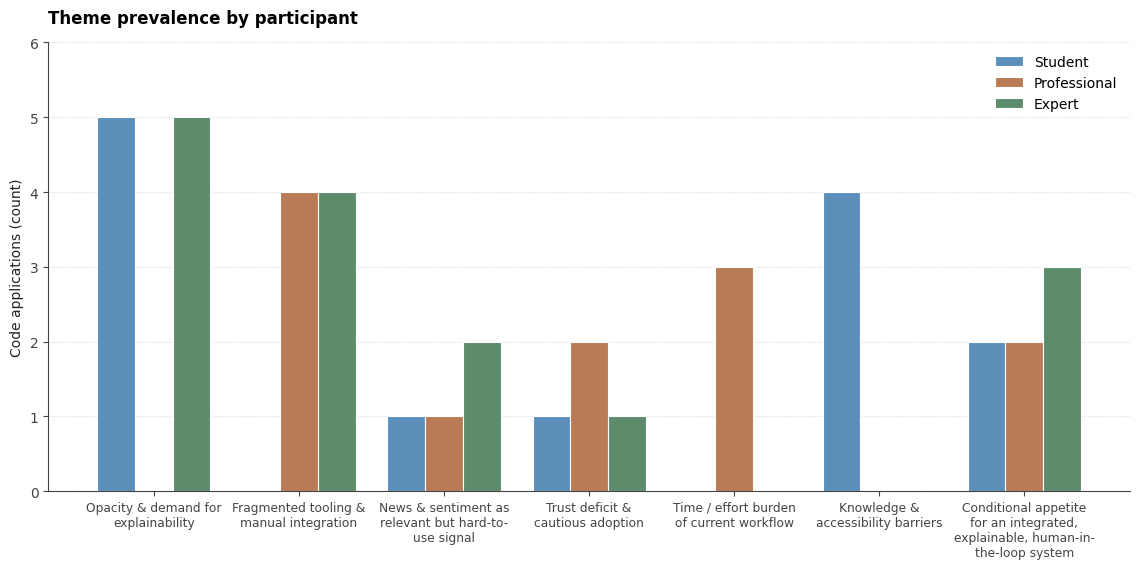
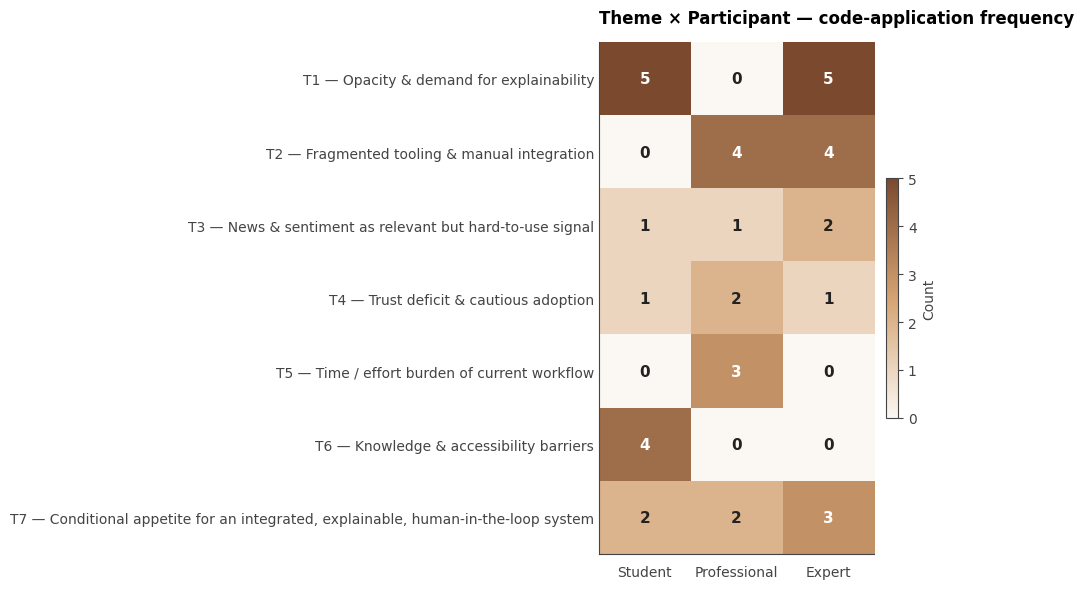
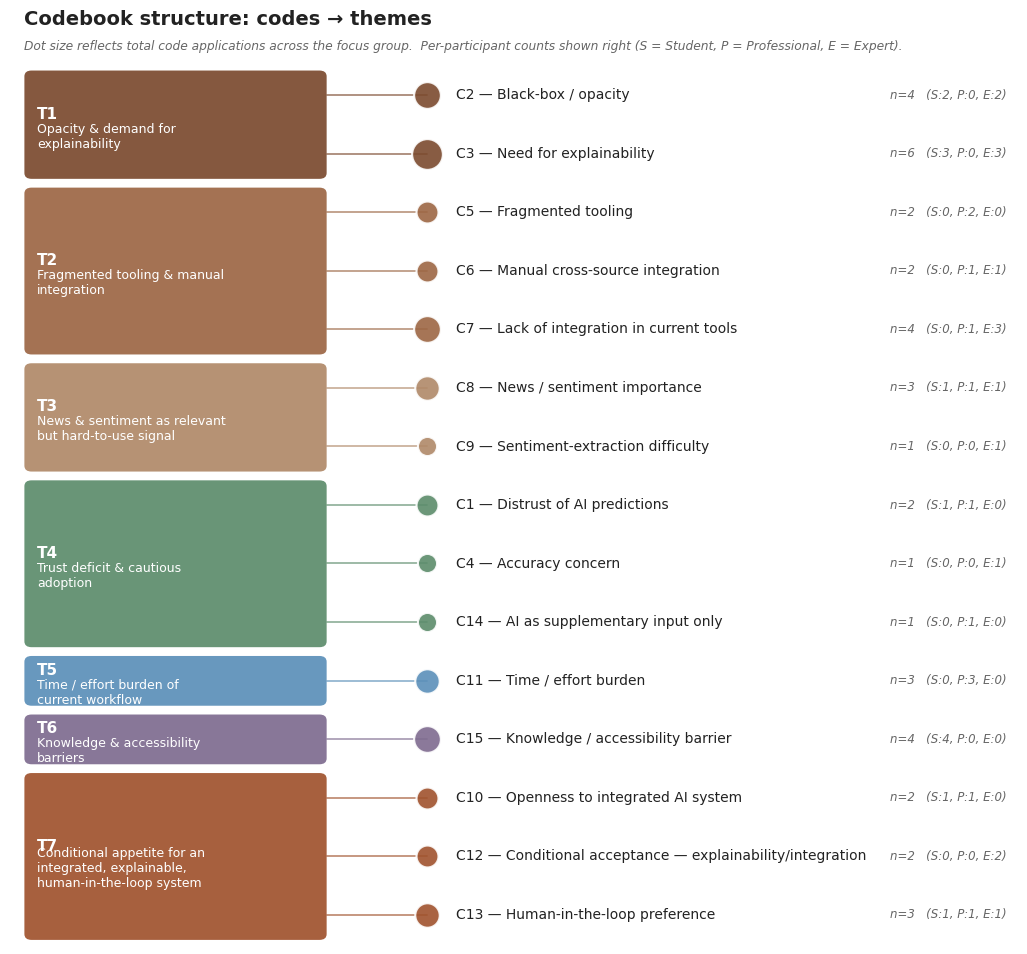
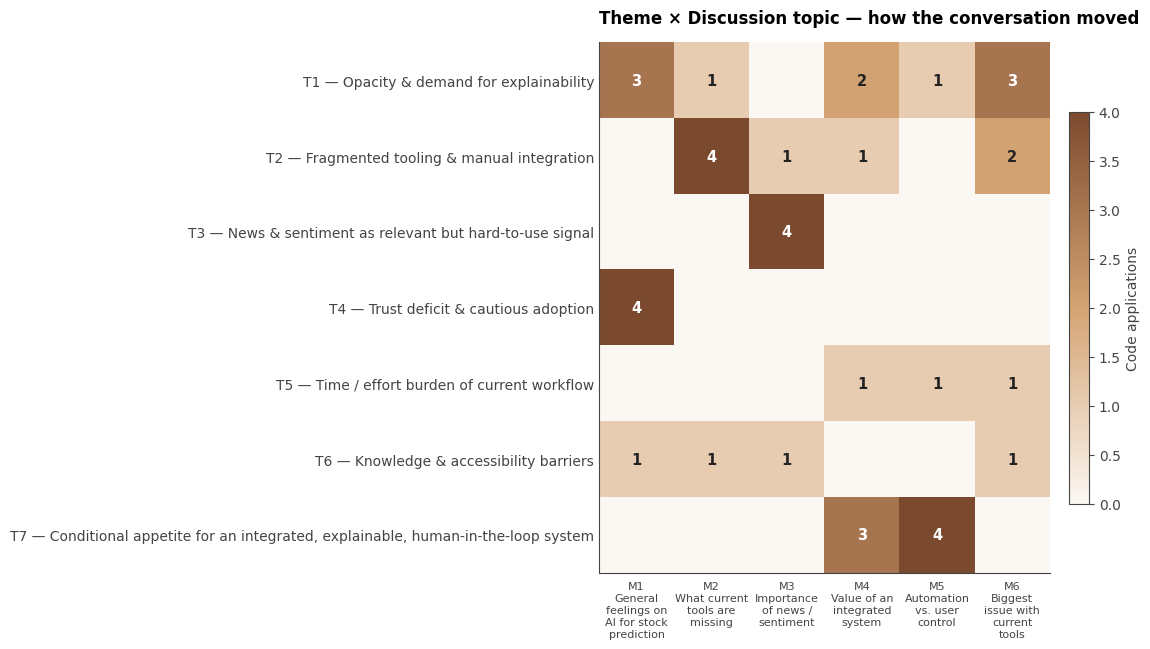

Recreate these plots in Python, in order.
"""
Thematic Analysis of Focus Group Discussion
============================================
Participants: Student, Professional, Expert
Topic:        Perceptions of AI-based stock prediction tools
Format:       Six moderator-led discussion topics, each with one
              contribution from each of the three participants
              (18 contributions in total).

Method
------
Reflexive thematic analysis following the six-phase approach of
Braun and Clarke (2006):

    Phase 1: Familiarisation with the data
    Phase 2: Generating initial codes
    Phase 3: Searching for themes
    Phase 4: Reviewing themes
    Phase 5: Defining and naming themes
    Phase 6: Producing the report (visualisations + summary)

Coding decisions are declared explicitly in the CODES, CODED, and THEMES
dictionaries below. Each contribution is hand-mapped to one or more codes
with a verbatim evidence quote for audit-trail purposes — this matches
how the three semi-structured interviews were analysed earlier in the
project, so the methodological treatment is consistent across the
qualitative chapter.
"""

import os
import re
import textwrap
from collections import Counter, defaultdict

import numpy as np
import matplotlib.pyplot as plt
import matplotlib.patches as mpatches
from matplotlib.colors import LinearSegmentedColormap

# ---------------------------------------------------------------------------
# PATHS — output goes into a sibling 'focus_group_outputs/' folder so it
# doesn't clutter the source folder. Works in VS Code, terminals, or
# notebooks.
# ---------------------------------------------------------------------------
try:
    BASE_DIR = os.path.dirname(os.path.abspath(__file__))
except NameError:
    BASE_DIR = os.getcwd()

OUT_DIR = os.path.join(BASE_DIR, "focus_group_outputs")
os.makedirs(OUT_DIR, exist_ok=True)

# ---------------------------------------------------------------------------
# PHASE 1 — FAMILIARISATION
# Transcript encoded inline. Each contribution stored as
#   (topic_id, topic_label, participant, verbatim_text)
# ---------------------------------------------------------------------------

TOPICS = {
    "M1": "General feelings on AI for stock prediction",
    "M2": "What current tools are missing",
    "M3": "Importance of news / sentiment",
    "M4": "Value of an integrated system",
    "M5": "Automation vs. user control",
    "M6": "Biggest issue with current tools",
}

PARTICIPANTS = ["Student", "Professional", "Expert"]

TRANSCRIPT = [
    # --- M1: General feelings ---
    ("M1", "Student",
     "I mean… I've seen it but I don't really trust it that much. Like "
     "it just shows numbers and I don't know how it's working."),
    ("M1", "Professional",
     "Yeah I kind of agree… I use some tools but I don't rely fully on "
     "them. It's more like an extra input, not something I'd base "
     "decisions on completely."),
    ("M1", "Expert",
     "That's fair. Even for me, I don't rely on AI tools directly. The "
     "issue is not just accuracy, it's that they don't explain the "
     "reasoning properly."),
    # --- M2: What's missing ---
    ("M2", "Student",
     "For me it's mostly understanding… like I don't know why something "
     "is going up or down."),
    ("M2", "Professional",
     "Yeah and also everything is separate. You check charts in one "
     "place, news somewhere else, and then you have to connect it "
     "yourself."),
    ("M2", "Expert",
     "Exactly. There's no proper integration. News, sentiment, market "
     "data… all of it is relevant, but you have to process it manually. "
     "That's the biggest gap."),
    # --- M3: News / sentiment ---
    ("M3", "Student",
     "I think it matters… like if something big happens it affects the "
     "price, right? But I don't know how to use that information."),
    ("M3", "Professional",
     "It definitely matters, especially for short-term moves. But tools "
     "don't really connect it clearly with the data."),
    ("M3", "Expert",
     "It's very important, but the problem is consistency. News can be "
     "noisy. You need a structured way to extract signal from it, "
     "otherwise it's just information overload."),
    # --- M4: Integrated system ---
    ("M4", "Student",
     "Yeah that would help a lot… if it explains things simply."),
    ("M4", "Professional",
     "Definitely. It would save time. Right now I spend more time trying "
     "to understand what's happening than actually making decisions."),
    ("M4", "Expert",
     "It would be valuable, but only if it's done properly. It needs to "
     "combine data, not just show it. And it has to explain why it's "
     "giving a certain output."),
    # --- M5: Automation vs. control ---
    ("M5", "Student",
     "I'd still want to understand it… not just follow blindly."),
    ("M5", "Professional",
     "Same… some level of control is important, but automation would "
     "help reduce effort."),
    ("M5", "Expert",
     "Full automation without transparency won't work. The system should "
     "assist decision-making, not replace it completely."),
    # --- M6: Biggest issue ---
    ("M6", "Student",
     "For me it's just confusing… I don't understand it."),
    ("M6", "Professional",
     "For me it's time and effort… too many sources to check."),
    ("M6", "Expert",
     "For me it's lack of integration and explainability. The tools are "
     "either too basic or too opaque. There's no system that brings "
     "everything together in a meaningful way."),
]

print("PHASE 1 — Familiarisation")
print("-" * 60)
print(f"  {len(TRANSCRIPT)} contributions across {len(TOPICS)} topics, "
      f"{len(PARTICIPANTS)} participants.")
total_words = sum(len(t.split()) for _, _, t in TRANSCRIPT)
print(f"  Corpus size: {total_words} words.")

# ---------------------------------------------------------------------------
# PHASE 2 — INITIAL CODES
# Each code captures one analytically meaningful idea grounded in the
# transcript. Codes are short, noun-phrased, and definitions kept tight.
# ---------------------------------------------------------------------------

CODES = {
    "C1":  ("Distrust of AI predictions",
            "Reluctance to fully trust AI outputs as a basis for decisions."),
    "C2":  ("Black-box / opacity",
            "Tool's reasoning is invisible; outputs without visible logic."),
    "C3":  ("Need for explainability",
            "Wish for the system to make its reasoning visible."),
    "C4":  ("Accuracy concern",
            "Predictions may not be accurate enough to act on."),
    "C5":  ("Fragmented tooling",
            "Information scattered across multiple separate platforms."),
    "C6":  ("Manual cross-source integration",
            "User has to combine data sources by hand."),
    "C7":  ("Lack of integration in current tools",
            "Tools fail to bring data, news and sentiment together."),
    "C8":  ("News / sentiment importance",
            "News and sentiment are seen as material to price moves."),
    "C9":  ("Sentiment-extraction difficulty",
            "Hard to translate noisy news/sentiment into a usable signal."),
    "C10": ("Openness to integrated AI system",
            "Would adopt a system that combines sources, if done well."),
    "C11": ("Time / effort burden",
            "Current process consumes too much of the user's time."),
    "C12": ("Conditional acceptance — explainability/integration",
            "Adoption is conditional on the system explaining itself "
            "and integrating sources properly."),
    "C13": ("Human-in-the-loop preference",
            "System should assist, not replace, the user."),
    "C14": ("AI as supplementary input only",
            "AI treated as one input among many, not the basis for "
            "decisions."),
    "C15": ("Knowledge / accessibility barrier",
            "User lacks the financial knowledge to interpret outputs."),
}

# Researcher-coded mapping. Each entry: (topic_id, participant) -> codes,
# with a verbatim evidence quote to support each coding decision.
CODED = {
    # ---- M1 ----
    ("M1", "Student"):      {"codes": ["C1", "C2", "C15"],
                             "evidence": "I don't really trust it that much "
                                         "... it just shows numbers and I "
                                         "don't know how it's working"},
    ("M1", "Professional"): {"codes": ["C14", "C1"],
                             "evidence": "I don't rely fully on them. It's "
                                         "more like an extra input"},
    ("M1", "Expert"):       {"codes": ["C2", "C3", "C4"],
                             "evidence": "the issue is not just accuracy, "
                                         "it's that they don't explain the "
                                         "reasoning properly"},
    # ---- M2 ----
    ("M2", "Student"):      {"codes": ["C3", "C15"],
                             "evidence": "I don't know why something is "
                                         "going up or down"},
    ("M2", "Professional"): {"codes": ["C5", "C6"],
                             "evidence": "everything is separate. You check "
                                         "charts in one place, news "
                                         "somewhere else, and then you have "
                                         "to connect it yourself"},
    ("M2", "Expert"):       {"codes": ["C7", "C6"],
                             "evidence": "no proper integration. News, "
                                         "sentiment, market data... all of "
                                         "it is relevant, but you have to "
                                         "process it manually"},
    # ---- M3 ----
    ("M3", "Student"):      {"codes": ["C8", "C15"],
                             "evidence": "if something big happens it "
                                         "affects the price ... but I don't "
                                         "know how to use that information"},
    ("M3", "Professional"): {"codes": ["C8", "C7"],
                             "evidence": "tools don't really connect it "
                                         "clearly with the data"},
    ("M3", "Expert"):       {"codes": ["C8", "C9"],
                             "evidence": "the problem is consistency. News "
                                         "can be noisy. You need a "
                                         "structured way to extract signal"},
    # ---- M4 ----
    ("M4", "Student"):      {"codes": ["C10", "C3"],
                             "evidence": "that would help a lot... if it "
                                         "explains things simply"},
    ("M4", "Professional"): {"codes": ["C10", "C11"],
                             "evidence": "It would save time. Right now I "
                                         "spend more time trying to "
                                         "understand what's happening"},
    ("M4", "Expert"):       {"codes": ["C12", "C3", "C7"],
                             "evidence": "valuable, but only if it's done "
                                         "properly... it has to explain "
                                         "why it's giving a certain output"},
    # ---- M5 ----
    ("M5", "Student"):      {"codes": ["C13", "C3"],
                             "evidence": "I'd still want to understand "
                                         "it... not just follow blindly"},
    ("M5", "Professional"): {"codes": ["C13", "C11"],
                             "evidence": "some level of control is "
                                         "important, but automation would "
                                         "help reduce effort"},
    ("M5", "Expert"):       {"codes": ["C13", "C12"],
                             "evidence": "Full automation without "
                                         "transparency won't work. The "
                                         "system should assist "
                                         "decision-making, not replace it"},
    # ---- M6 ----
    ("M6", "Student"):      {"codes": ["C2", "C15"],
                             "evidence": "it's just confusing... I don't "
                                         "understand it"},
    ("M6", "Professional"): {"codes": ["C5", "C11"],
                             "evidence": "time and effort... too many "
                                         "sources to check"},
    ("M6", "Expert"):       {"codes": ["C7", "C3", "C2"],
                             "evidence": "lack of integration and "
                                         "explainability. The tools are "
                                         "either too basic or too opaque"},
}

print(f"\nPHASE 2 — Initial codes")
print("-" * 60)
print(f"  {len(CODES)} codes generated, "
      f"{sum(len(v['codes']) for v in CODED.values())} code-applications "
      f"across {len(CODED)} contributions.")

# ---------------------------------------------------------------------------
# PHASES 3 & 4 — SEARCHING FOR AND REVIEWING THEMES
# Codes clustered into themes. Each code belongs to exactly one theme so
# the structure is auditable.
# ---------------------------------------------------------------------------

THEMES = {
    "T1 — Opacity & demand for explainability": {
        "codes":  ["C2", "C3"],
        "summary": "Across all three participants, current tools are "
                   "described as black boxes; explainability is the "
                   "single most repeated demand for any future system.",
    },
    "T2 — Fragmented tooling & manual integration": {
        "codes":  ["C5", "C6", "C7"],
        "summary": "Information lives in too many places. The Professional "
                   "and Expert in particular describe the burden of "
                   "manually stitching data, news and sentiment together.",
    },
    "T3 — News & sentiment as relevant but hard-to-use signal": {
        "codes":  ["C8", "C9"],
        "summary": "All three agree news and sentiment matter to prices, "
                   "but the Expert frames the problem as one of signal "
                   "extraction — news is noisy and needs a structured "
                   "treatment to be useful.",
    },
    "T4 — Trust deficit & cautious adoption": {
        "codes":  ["C1", "C4", "C14"],
        "summary": "AI is treated as a supplementary input rather than a "
                   "basis for decisions. Distrust is rooted partly in "
                   "accuracy concerns but more fundamentally in the "
                   "absence of visible reasoning.",
    },
    "T5 — Time / effort burden of current workflow": {
        "codes":  ["C11"],
        "summary": "The Professional in particular frames the current "
                   "workflow as time-expensive — research and "
                   "interpretation take more effort than the decision "
                   "itself.",
    },
    "T6 — Knowledge & accessibility barriers": {
        "codes":  ["C15"],
        "summary": "The Student repeatedly surfaces a knowledge barrier: "
                   "even when the tool produces an output, lack of "
                   "financial literacy makes it unusable.",
    },
    "T7 — Conditional appetite for an integrated, explainable, "
    "human-in-the-loop system": {
        "codes":  ["C10", "C12", "C13"],
        "summary": "All three participants would adopt a system that "
                   "combines sources, but adoption is explicitly "
                   "conditional on transparency, simplicity and the user "
                   "remaining in control of the final decision.",
    },
}

CODE_TO_THEME = {c: t for t, info in THEMES.items() for c in info["codes"]}
unassigned = [c for c in CODES if c not in CODE_TO_THEME]
assert not unassigned, f"Unassigned codes: {unassigned}"

print(f"\nPHASES 3 & 4 — Theme search and review")
print("-" * 60)
for tname, info in THEMES.items():
    print(f"  {tname}  ({len(info['codes'])} codes)")

# ---------------------------------------------------------------------------
# PHASE 6 — AGGREGATE, VISUALISE, REPORT
# ---------------------------------------------------------------------------

# Counts per (participant, code)
code_counts = {p: Counter() for p in PARTICIPANTS}
for (m, p), entry in CODED.items():
    for c in entry["codes"]:
        code_counts[p][c] += 1

# Counts per (participant, theme)
theme_counts = {p: Counter() for p in PARTICIPANTS}
for p in PARTICIPANTS:
    for c, n in code_counts[p].items():
        theme_counts[p][CODE_TO_THEME[c]] += n

theme_names = list(THEMES.keys())
theme_freq = np.array(
    [[theme_counts[p][t] for p in PARTICIPANTS] for t in theme_names]
)

# Counts per (topic, theme) — useful for showing how the discussion moved
topic_theme = {m: Counter() for m in TOPICS}
for (m, p), entry in CODED.items():
    for c in entry["codes"]:
        topic_theme[m][CODE_TO_THEME[c]] += 1

# Code totals across the whole focus group (used for dot sizing)
code_total = Counter()
for p in PARTICIPANTS:
    for c, n in code_counts[p].items():
        code_total[c] += n

# ---------- Plot styling (matches the interview & survey figures) ----------
plt.rcParams.update({
    "font.family":       "DejaVu Sans",
    "font.size":         10,
    "axes.titlesize":    12,
    "axes.titleweight":  "semibold",
    "axes.spines.top":   False,
    "axes.spines.right": False,
    "axes.edgecolor":    "#444",
    "axes.labelcolor":   "#222",
    "xtick.color":       "#444",
    "ytick.color":       "#444",
    "axes.grid":         False,
})

PARTICIPANT_COLORS = {
    "Student":      "#5B8FB9",   # muted blue
    "Professional": "#B97A56",   # warm clay
    "Expert":       "#5C8C6B",   # sage green
}
THEME_CMAP = LinearSegmentedColormap.from_list(
    "warm_mono", ["#FBF7F2", "#D4A373", "#7B4A2E"]
)

# =========================================================================
# FIGURE 1 — Theme prevalence by participant (grouped bar chart)
# =========================================================================
fig, ax = plt.subplots(figsize=(11.5, 5.8))
x = np.arange(len(theme_names))
bar_w = 0.26
for i, p in enumerate(PARTICIPANTS):
    vals = [theme_counts[p][t] for t in theme_names]
    ax.bar(x + (i - 1) * bar_w, vals, bar_w,
           label=p, color=PARTICIPANT_COLORS[p],
           edgecolor="white", linewidth=0.8)

# Wrap long theme labels onto two lines
wrapped_labels = []
for t in theme_names:
    name = t.split(" — ", 1)[1] if " — " in t else t
    wrapped_labels.append(textwrap.fill(name, width=22))
ax.set_xticks(x)
ax.set_xticklabels(wrapped_labels, fontsize=8.8)
ax.set_ylabel("Code applications (count)")
ax.set_title("Theme prevalence by participant", loc="left",
             pad=14, weight="semibold")
ax.legend(frameon=False, loc="upper right")
ax.set_ylim(0, max(theme_freq.max(), 4) + 1)
ax.grid(axis="y", linestyle=":", color="#bbb", alpha=0.6)
ax.set_axisbelow(True)
plt.tight_layout()
fig1_path = os.path.join(OUT_DIR, "figure1_theme_prevalence.png")
plt.savefig(fig1_path, dpi=180, bbox_inches="tight", facecolor="white")
plt.close()

# =========================================================================
# FIGURE 2 — Theme × participant heatmap
# =========================================================================
fig, ax = plt.subplots(figsize=(9.5, 6.0))
im = ax.imshow(theme_freq, cmap=THEME_CMAP, aspect="auto")
ax.set_xticks(range(len(PARTICIPANTS)))
ax.set_xticklabels(PARTICIPANTS, fontsize=10)
ax.set_yticks(range(len(theme_names)))
ax.set_yticklabels(theme_names, fontsize=10)
ax.tick_params(axis="x", pad=8, length=0)
ax.tick_params(axis="y", length=0)

vmax = theme_freq.max() if theme_freq.max() else 1
for i in range(theme_freq.shape[0]):
    for j in range(theme_freq.shape[1]):
        v = theme_freq[i, j]
        ax.text(j, i, str(v),
                ha="center", va="center",
                color="#222" if v <= vmax * 0.55 else "white",
                fontsize=11, weight="semibold")
ax.set_title("Theme × Participant — code-application frequency",
             loc="left", pad=14, weight="semibold")
cbar = plt.colorbar(im, ax=ax, fraction=0.04, pad=0.04)
cbar.set_label("Count", color="#444")
cbar.ax.tick_params(colors="#444")
plt.tight_layout()
fig2_path = os.path.join(OUT_DIR, "figure2_theme_heatmap.png")
plt.savefig(fig2_path, dpi=180, bbox_inches="tight", facecolor="white")
plt.close()

# =========================================================================
# FIGURE 3 — Codebook structure (codes → themes, with per-participant counts)
# =========================================================================
ordered_codes = []
theme_palette = ["#7B4A2E", "#9C6644", "#B08968",
                 "#5C8C6B", "#5B8FB9", "#7E6B8F", "#A0522D"]
theme_color = {t: theme_palette[i % len(theme_palette)]
               for i, t in enumerate(theme_names)}
theme_row_span = {}

for tname in theme_names:
    codes_in_theme = THEMES[tname]["codes"]
    first = len(ordered_codes)
    ordered_codes.extend(codes_in_theme)
    last  = len(ordered_codes) - 1
    theme_row_span[tname] = (first, last)

n_rows = len(ordered_codes)
fig, ax = plt.subplots(figsize=(13, 0.55 * n_rows + 1.4))
ax.set_xlim(0, 14)
ax.set_ylim(-0.5, n_rows - 0.5)
ax.invert_yaxis()
ax.axis("off")

band_left, band_right = 0.2, 4.4
for tname, (a, b) in theme_row_span.items():
    color = theme_color[tname]
    height = (b - a) + 0.85
    y_top  = a - 0.42
    rect = mpatches.FancyBboxPatch(
        (band_left, y_top), band_right - band_left, height,
        boxstyle="round,pad=0.0,rounding_size=0.10",
        linewidth=0, facecolor=color, alpha=0.92)
    ax.add_patch(rect)
    parts = tname.split(" — ", 1)
    label_top = parts[0]
    label_bot = parts[1] if len(parts) > 1 else ""
    cy = y_top + height / 2
    ax.text(band_left + 0.18, cy - 0.18, label_top,
            color="white", fontsize=11, weight="bold", va="center")
    ax.text(band_left + 0.18, cy + 0.20,
            textwrap.fill(label_bot, width=28),
            color="white", fontsize=9.0, va="center")

dot_x  = 5.8
text_x = 6.2
for row, c in enumerate(ordered_codes):
    tname = CODE_TO_THEME[c]
    color = theme_color[tname]
    ax.plot([band_right, dot_x], [row, row],
            color=color, linewidth=1.3, alpha=0.65, solid_capstyle="round")
    size = 130 + code_total[c] * 60
    ax.scatter(dot_x, row, s=size, color=color, alpha=0.9,
               edgecolor="white", linewidth=1.5, zorder=3)
    label = f"{c} — {CODES[c][0]}"
    ax.text(text_x, row, label, fontsize=10, va="center", color="#222")
    pcounts = [code_counts[p][c] for p in PARTICIPANTS]
    badge = (f"n={code_total[c]}   "
             f"(S:{pcounts[0]}, P:{pcounts[1]}, E:{pcounts[2]})")
    ax.text(13.85, row, badge, fontsize=8.5, color="#666",
            va="center", ha="right", style="italic")

ax.text(band_left, -1.2, "Codebook structure: codes → themes",
        fontsize=14, weight="semibold", color="#222")
ax.text(band_left, -0.78,
        "Dot size reflects total code applications across the focus "
        "group.  Per-participant counts shown right "
        "(S = Student, P = Professional, E = Expert).",
        fontsize=8.8, color="#666", style="italic")

plt.subplots_adjust(top=0.93, bottom=0.02)
fig3_path = os.path.join(OUT_DIR, "figure3_codebook_structure.png")
plt.savefig(fig3_path, dpi=180, bbox_inches="tight", facecolor="white")
plt.close()

# =========================================================================
# FIGURE 4 — Topic × theme heatmap (focus-group-specific)
# Shows how the discussion's emphasis shifted as the moderator moved
# through the six topics. This is the analytical view that interview
# data didn't permit, since interviews don't have a comparable shared
# topical structure across participants.
# =========================================================================
topic_ids = list(TOPICS.keys())
topic_matrix = np.array(
    [[topic_theme[m][t] for m in topic_ids] for t in theme_names]
)

fig, ax = plt.subplots(figsize=(11.5, 6.6))
im = ax.imshow(topic_matrix, cmap=THEME_CMAP, aspect="auto")
ax.set_xticks(range(len(topic_ids)))
# Two-line label: topic ID on top, tightly wrapped description below.
xtick_labels = [f"{m}\n{textwrap.fill(TOPICS[m], width=12)}"
                for m in topic_ids]
ax.set_xticklabels(xtick_labels, fontsize=8.0, linespacing=1.25)
ax.set_yticks(range(len(theme_names)))
ax.set_yticklabels(theme_names, fontsize=10)
ax.tick_params(axis="x", pad=6, length=0)
ax.tick_params(axis="y", length=0)

vmax = topic_matrix.max() if topic_matrix.max() else 1
for i in range(topic_matrix.shape[0]):
    for j in range(topic_matrix.shape[1]):
        v = topic_matrix[i, j]
        ax.text(j, i, str(v) if v else "",
                ha="center", va="center",
                color="#222" if v <= vmax * 0.55 else "white",
                fontsize=10.5, weight="semibold")
ax.set_title("Theme × Discussion topic — how the conversation moved",
             loc="left", pad=14, weight="semibold")
cbar = plt.colorbar(im, ax=ax, fraction=0.04, pad=0.04)
cbar.set_label("Code applications", color="#444")
cbar.ax.tick_params(colors="#444")
plt.tight_layout()
fig4_path = os.path.join(OUT_DIR, "figure4_topic_theme.png")
plt.savefig(fig4_path, dpi=180, bbox_inches="tight", facecolor="white")
plt.close()

# ---------------------------------------------------------------------------
# Text report (codebook, theme summaries, cross-case pattern, full audit)
# ---------------------------------------------------------------------------
report = []
def w(s=""): report.append(s)

w("THEMATIC ANALYSIS — FOCUS GROUP DISCUSSION")
w("=" * 72)
w("Method:        Reflexive thematic analysis (Braun & Clarke, 2006).")
w(f"Participants:  {', '.join(PARTICIPANTS)}.")
w(f"Format:        {len(TOPICS)} moderator-led topics, "
  f"{len(TRANSCRIPT)} contributions, {total_words} words.")
w(f"Codebook:      {len(CODES)} codes -> {len(THEMES)} themes.")
w("")

w("1. DISCUSSION TOPICS")
w("-" * 72)
for mid, label in TOPICS.items():
    w(f"  {mid}: {label}")
w("")

w("2. CODES")
w("-" * 72)
for cid, (label, definition) in CODES.items():
    w(f"  {cid:>4}  {label}")
    w(f"        Definition: {definition}")
    w(f"        Total applications: {code_total[cid]}")
w("")

w("3. THEMES")
w("-" * 72)
for tname, info in THEMES.items():
    total = sum(theme_counts[p][tname] for p in PARTICIPANTS)
    present = sum(1 for p in PARTICIPANTS if theme_counts[p][tname] > 0)
    w(f"  {tname}")
    w(f"      Codes:    {', '.join(info['codes'])}")
    w(f"      Coverage: present in {present}/{len(PARTICIPANTS)} participants; "
      f"{total} total code applications")
    w(f"      Summary:  {info['summary']}")
    w("")

w("4. CROSS-CASE PATTERN")
w("-" * 72)
universal = [t for t in theme_names
             if all(theme_counts[p][t] > 0 for p in PARTICIPANTS)]
divergent = [t for t in theme_names
             if 0 < sum(1 for p in PARTICIPANTS if theme_counts[p][t] > 0)
                      < len(PARTICIPANTS)]
w(f"  Themes present in ALL three participants ({len(universal)}):")
for t in universal: w(f"      • {t}")
w("")
w(f"  Themes present in some but not all ({len(divergent)}):")
for t in divergent:
    who = [p for p in PARTICIPANTS if theme_counts[p][t] > 0]
    w(f"      • {t}  —  appears in: {', '.join(who)}")
w("")

w("5. ILLUSTRATIVE EXTRACTS (audit trail)")
w("-" * 72)
for (m, p), entry in CODED.items():
    code_labels = ", ".join(entry["codes"])
    w(f"  [{m} | {p} | {code_labels}]")
    w(f"      \"{entry['evidence']}\"")
    w("")

report_path = os.path.join(OUT_DIR, "thematic_analysis_report.txt")
with open(report_path, "w", encoding="utf-8") as f:
    f.write("\n".join(report))

# ---------------------------------------------------------------------------
# Console summary
# ---------------------------------------------------------------------------
print(f"\nPHASE 6 — Outputs written")
print("-" * 60)
print(f"  Figure 1 (theme prevalence):     {fig1_path}")
print(f"  Figure 2 (theme × participant):  {fig2_path}")
print(f"  Figure 3 (codebook structure):   {fig3_path}")
print(f"  Figure 4 (topic × theme):        {fig4_path}")
print(f"  Text report (with audit trail):  {report_path}")

print("\n--- At-a-glance theme coverage ---")
for tname in theme_names:
    counts = [f"{p[0]}:{theme_counts[p][tname]}" for p in PARTICIPANTS]
    short = tname.split(" — ", 1)[1] if " — " in tname else tname
    print(f"  {short:<58}  " + "  ".join(counts))

print("\nDone.")
